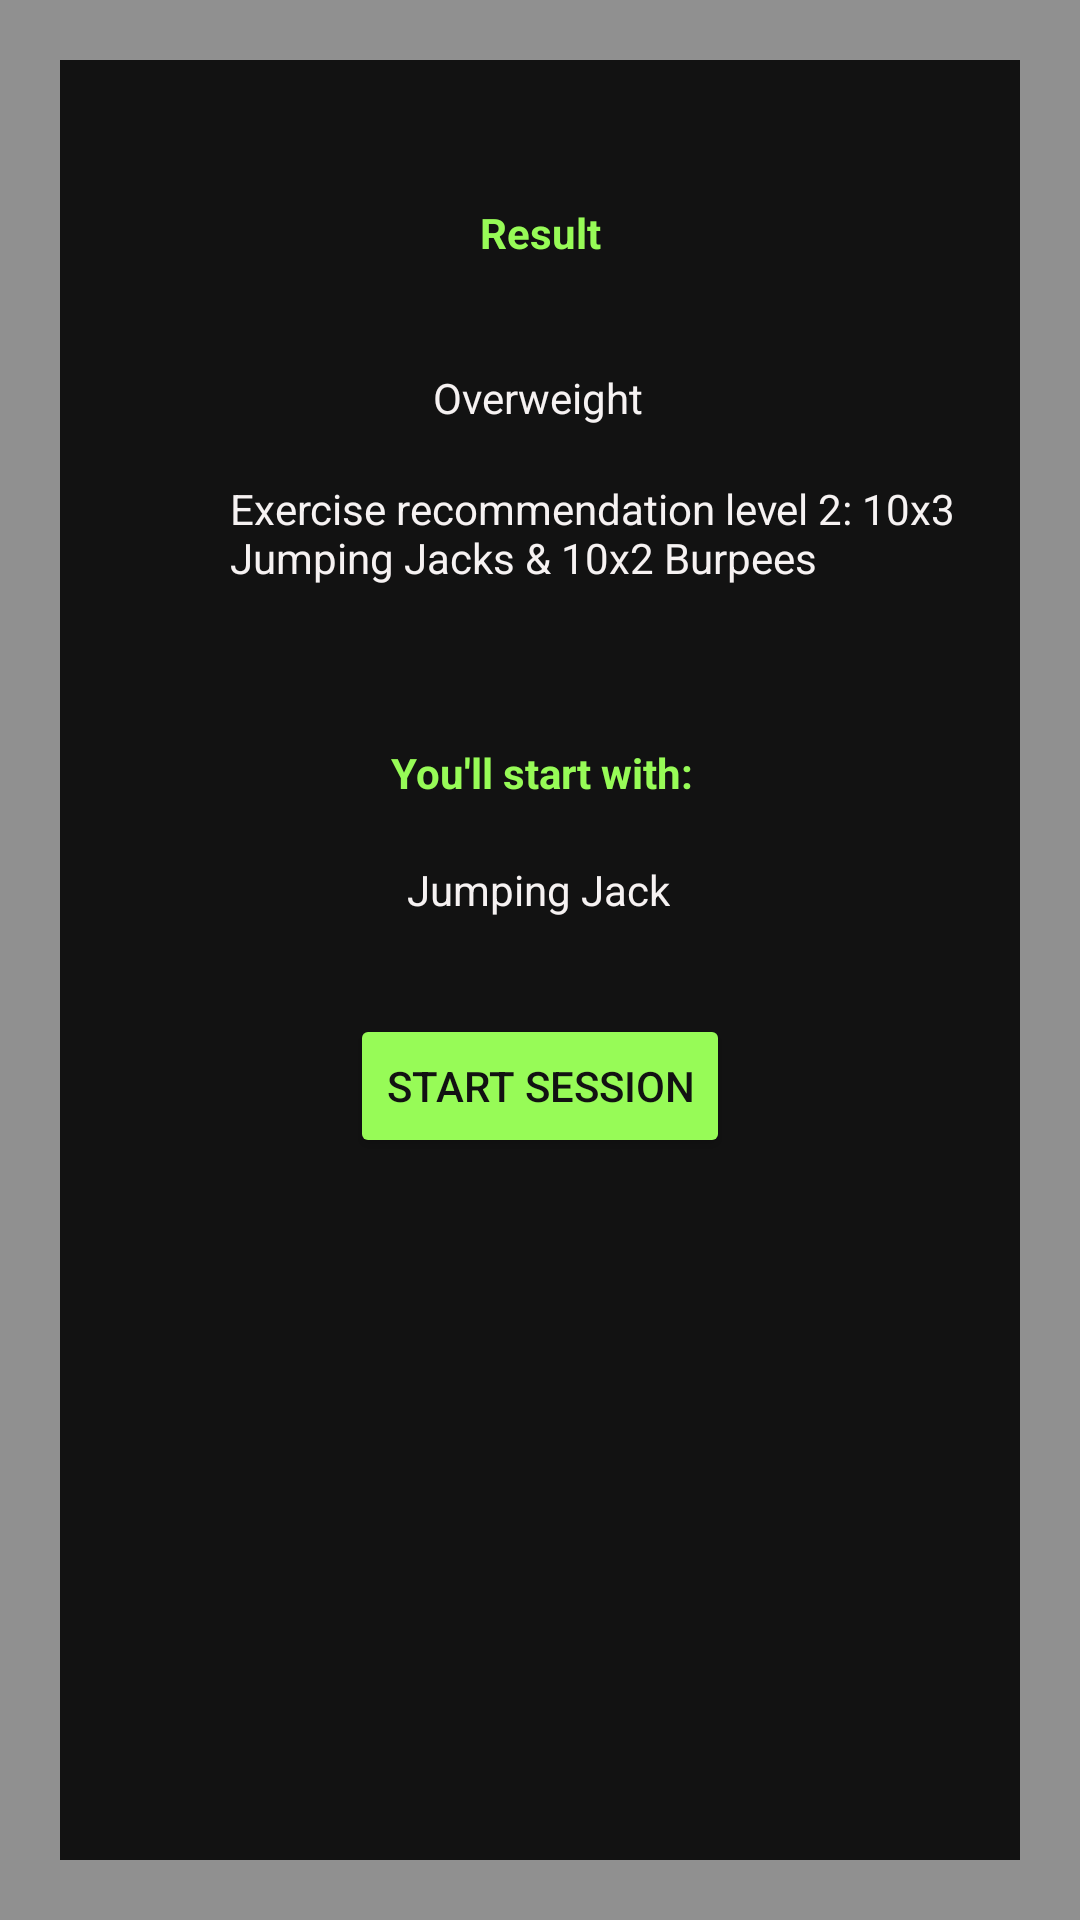

Write the Android layout XML for this screen, with the resource values it uses.
<!-- AndroidManifest.xml: application theme Theme.A_i_fitco -->
<!-- res/layout/activity_overweight_level2_opener.xml -->
<?xml version="1.0" encoding="utf-8"?>
<androidx.constraintlayout.widget.ConstraintLayout xmlns:android="http://schemas.android.com/apk/res/android"
    xmlns:app="http://schemas.android.com/apk/res-auto"
    xmlns:tools="http://schemas.android.com/tools"
    android:layout_width="match_parent"
    android:layout_height="match_parent"
    android:background="@drawable/border"
    tools:context=".object.overweight.level2.overweight_level2_opener">

    <Button
        android:id="@+id/ow_proceed"
        android:layout_width="wrap_content"
        android:layout_height="wrap_content"
        android:layout_marginTop="196dp"
        android:text="Start session"
        android:backgroundTint="#97FB57"
        android:textColor="#121212"
        app:layout_constraintEnd_toEndOf="parent"
        app:layout_constraintStart_toStartOf="parent"
        app:layout_constraintTop_toBottomOf="@+id/ow" />

    <TextView
        android:id="@+id/result_ow"
        android:layout_width="wrap_content"
        android:layout_height="wrap_content"
        android:layout_marginTop="68dp"
        android:text="Result"
        android:textColor="#97FB57"
        android:textStyle="bold"
        app:layout_constraintEnd_toEndOf="parent"
        app:layout_constraintStart_toStartOf="parent"
        app:layout_constraintTop_toTopOf="parent" />

    <TextView
        android:id="@+id/ow"
        android:layout_width="wrap_content"
        android:layout_height="wrap_content"
        android:layout_marginTop="36dp"
        android:text="Overweight"
        android:textColor="#F6F2F2"
        app:layout_constraintEnd_toEndOf="parent"
        app:layout_constraintHorizontal_bias="0.498"
        app:layout_constraintStart_toStartOf="parent"
        app:layout_constraintTop_toBottomOf="@+id/result_ow" />

    <TextView
        android:id="@+id/overweightrecommender"
        android:layout_width="243dp"
        android:layout_height="75dp"
        android:text="Exercise recommendation level 2: 10x3 Jumping Jacks &amp; 10x2 Burpees"
        android:textColor="#F6F2F2"
        app:layout_constraintBottom_toTopOf="@+id/ow_proceed"
        app:layout_constraintEnd_toEndOf="parent"
        app:layout_constraintStart_toStartOf="parent"
        app:layout_constraintTop_toBottomOf="@+id/ow"
        app:layout_constraintHorizontal_bias="0.654"
        app:layout_constraintVertical_bias="0.148"
        />

    <TextView
        android:id="@+id/result_no2"
        android:layout_width="wrap_content"
        android:layout_height="wrap_content"
        android:layout_marginTop="248dp"
        android:text="You'll start with:"
        android:textColor="#97FB57"
        android:textStyle="bold"
        app:layout_constraintEnd_toEndOf="parent"
        app:layout_constraintHorizontal_bias="0.502"
        app:layout_constraintStart_toStartOf="parent"
        app:layout_constraintTop_toTopOf="parent" />

    <TextView
        android:id="@+id/textView26"
        android:layout_width="wrap_content"
        android:layout_height="wrap_content"
        android:layout_marginTop="20dp"
        android:text="Jumping Jack"
        android:textColor="#F6F2F2"
        app:layout_constraintEnd_toEndOf="parent"
        app:layout_constraintHorizontal_bias="0.498"
        app:layout_constraintStart_toStartOf="parent"
        app:layout_constraintTop_toBottomOf="@+id/result_no2" />


</androidx.constraintlayout.widget.ConstraintLayout>
<!-- resources referenced by this layout -->
<resources>
  <!-- drawable border (drawable) -->
  <?xml version="1.0" encoding="utf-8"?>
  <layer-list xmlns:android="http://schemas.android.com/apk/res/android">
      <item>
          <shape android:shape="rectangle">
              <solid android:color="#909090" />
          </shape>
      </item>
      <item android:left="20dp" android:right="20dp"  android:top="20dp" android:bottom="20dp" >
          <shape android:shape="rectangle">
              <solid android:color="#121212" />
          </shape>
      </item>
  </layer-list>
  <style name="Theme.A_i_fitco" parent="Theme.MaterialComponents.DayNight.DarkActionBar">
          
          <item name="colorPrimary">@color/purple_500</item>
          <item name="colorPrimaryVariant">@color/purple_700</item>
          <item name="colorOnPrimary">@color/white</item>
          
          <item name="colorSecondary">@color/teal_200</item>
          <item name="colorSecondaryVariant">@color/teal_700</item>
          <item name="colorOnSecondary">@color/black</item>
          
          <item name="android:statusBarColor" tools:targetApi="l">?attr/colorPrimaryVariant</item>
          
      </style>
  <color name="purple_500">#FF6200EE</color>
  <color name="purple_700">#FF3700B3</color>
  <color name="white">#FFFFFFFF</color>
  <color name="teal_200">#FF03DAC5</color>
  <color name="teal_700">#FF018786</color>
  <color name="black">#FF000000</color>
</resources>
